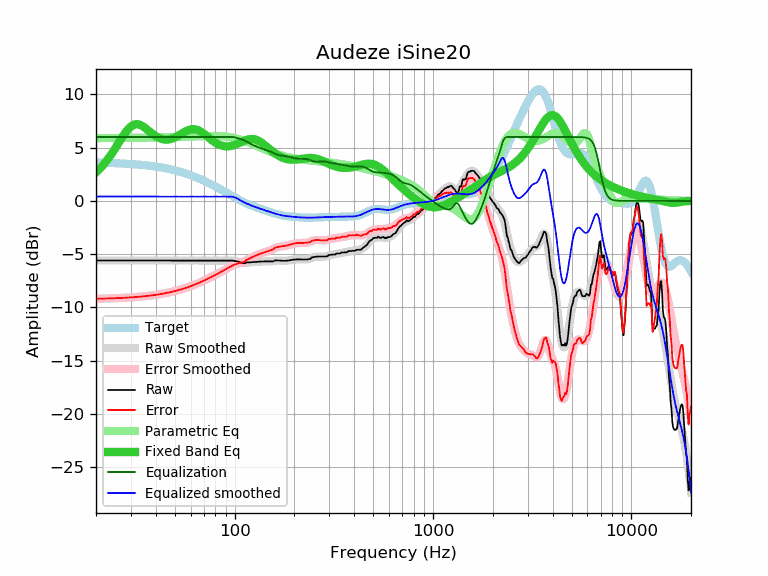

Data behind this chart, as committed beside it:
frequency, raw, error, smoothed, error_smoothed, equalization, parametric_eq, equalized_raw, equalized_smoothed, target
20, -5.59, -9.19, -5.59, -9.19, 6.00, 2.66, 0.41, 0.41, 3.59
21, -5.59, -9.18, -5.59, -9.18, 6.00, 3.05, 0.41, 0.41, 3.58
22, -5.59, -9.17, -5.59, -9.17, 6.00, 3.48, 0.41, 0.41, 3.57
23, -5.59, -9.16, -5.59, -9.16, 6.00, 3.94, 0.41, 0.41, 3.56
24, -5.59, -9.15, -5.59, -9.15, 6.00, 4.43, 0.41, 0.41, 3.55
25, -5.59, -9.13, -5.59, -9.13, 6.00, 4.94, 0.41, 0.41, 3.54
26, -5.59, -9.12, -5.59, -9.12, 6.00, 5.44, 0.41, 0.41, 3.53
27, -5.59, -9.11, -5.59, -9.11, 6.00, 5.92, 0.41, 0.41, 3.51
28, -5.59, -9.09, -5.59, -9.09, 6.00, 6.36, 0.41, 0.41, 3.50
29, -5.59, -9.07, -5.59, -9.07, 6.00, 6.72, 0.41, 0.41, 3.48
30, -5.59, -9.06, -5.59, -9.06, 6.00, 6.99, 0.41, 0.41, 3.46
31, -5.59, -9.04, -5.59, -9.04, 6.00, 7.15, 0.41, 0.41, 3.44
32, -5.59, -9.02, -5.59, -9.02, 6.00, 7.21, 0.41, 0.41, 3.42
33, -5.59, -9.00, -5.59, -9.00, 6.00, 7.17, 0.41, 0.41, 3.40
34, -5.59, -8.97, -5.59, -8.97, 6.00, 7.06, 0.41, 0.41, 3.38
35, -5.59, -8.95, -5.59, -8.95, 6.00, 6.91, 0.41, 0.41, 3.36
36, -5.59, -8.93, -5.59, -8.93, 6.00, 6.74, 0.41, 0.41, 3.33
37, -5.59, -8.90, -5.59, -8.90, 6.00, 6.55, 0.41, 0.41, 3.31
38, -5.59, -8.87, -5.59, -8.87, 6.00, 6.38, 0.41, 0.41, 3.28
39, -5.59, -8.85, -5.59, -8.85, 6.00, 6.22, 0.41, 0.41, 3.25
40, -5.59, -8.82, -5.59, -8.82, 6.00, 6.08, 0.41, 0.41, 3.22
41, -5.59, -8.79, -5.59, -8.79, 6.00, 5.96, 0.41, 0.41, 3.19
42, -5.59, -8.75, -5.59, -8.75, 6.00, 5.87, 0.41, 0.41, 3.16
43, -5.59, -8.72, -5.59, -8.72, 6.00, 5.81, 0.41, 0.41, 3.13
44, -5.59, -8.69, -5.59, -8.69, 6.00, 5.77, 0.41, 0.41, 3.09
45, -5.59, -8.65, -5.59, -8.65, 6.00, 5.75, 0.41, 0.41, 3.06
46, -5.59, -8.62, -5.59, -8.62, 6.00, 5.75, 0.41, 0.41, 3.02
47, -5.59, -8.58, -5.59, -8.58, 6.00, 5.78, 0.41, 0.41, 2.99
48, -5.59, -8.54, -5.59, -8.54, 6.00, 5.82, 0.41, 0.41, 2.95
49, -5.59, -8.50, -5.59, -8.50, 6.00, 5.88, 0.41, 0.41, 2.91
50, -5.59, -8.46, -5.59, -8.46, 6.00, 5.95, 0.41, 0.41, 2.87
51, -5.59, -8.42, -5.59, -8.42, 6.00, 6.03, 0.41, 0.41, 2.82
52, -5.59, -8.38, -5.59, -8.38, 6.00, 6.12, 0.41, 0.41, 2.78
53, -5.59, -8.33, -5.59, -8.33, 6.00, 6.21, 0.41, 0.41, 2.74
54, -5.59, -8.29, -5.59, -8.29, 6.00, 6.30, 0.41, 0.41, 2.69
55, -5.59, -8.24, -5.59, -8.24, 6.00, 6.39, 0.41, 0.41, 2.65
56, -5.59, -8.19, -5.59, -8.19, 6.00, 6.48, 0.41, 0.41, 2.60
57, -5.59, -8.15, -5.59, -8.15, 6.00, 6.55, 0.41, 0.41, 2.55
58, -5.59, -8.10, -5.59, -8.10, 6.00, 6.62, 0.41, 0.41, 2.51
59, -5.59, -8.05, -5.59, -8.05, 6.00, 6.67, 0.41, 0.41, 2.46
60, -5.59, -8.00, -5.59, -8.00, 6.00, 6.71, 0.41, 0.41, 2.41
61, -5.59, -7.95, -5.59, -7.95, 6.00, 6.73, 0.41, 0.41, 2.36
62, -5.59, -7.90, -5.59, -7.90, 6.00, 6.73, 0.41, 0.41, 2.31
63, -5.59, -7.85, -5.59, -7.85, 6.00, 6.72, 0.41, 0.41, 2.26
64, -5.59, -7.80, -5.59, -7.80, 6.00, 6.69, 0.41, 0.41, 2.21
65, -5.59, -7.75, -5.59, -7.75, 6.00, 6.65, 0.41, 0.41, 2.15
66, -5.59, -7.69, -5.59, -7.69, 6.00, 6.60, 0.41, 0.41, 2.10
67, -5.59, -7.64, -5.59, -7.64, 6.00, 6.53, 0.41, 0.41, 2.05
68, -5.59, -7.59, -5.59, -7.59, 6.00, 6.46, 0.41, 0.41, 1.99
69, -5.59, -7.53, -5.59, -7.53, 6.00, 6.37, 0.41, 0.41, 1.94
70, -5.59, -7.48, -5.59, -7.48, 6.00, 6.29, 0.41, 0.41, 1.89
71, -5.59, -7.43, -5.59, -7.43, 6.00, 6.20, 0.41, 0.41, 1.83
72, -5.59, -7.37, -5.59, -7.37, 6.00, 6.11, 0.41, 0.41, 1.78
73, -5.59, -7.32, -5.59, -7.32, 6.00, 6.02, 0.41, 0.41, 1.73
74, -5.59, -7.26, -5.59, -7.26, 6.00, 5.93, 0.41, 0.41, 1.67
75, -5.59, -7.21, -5.59, -7.21, 6.00, 5.84, 0.41, 0.41, 1.62
76, -5.59, -7.16, -5.59, -7.16, 6.00, 5.76, 0.41, 0.41, 1.56
77, -5.59, -7.10, -5.59, -7.10, 6.00, 5.68, 0.41, 0.41, 1.51
78, -5.59, -7.05, -5.59, -7.05, 6.00, 5.60, 0.41, 0.41, 1.45
79, -5.59, -6.99, -5.60, -7.00, 6.00, 5.53, 0.41, 0.40, 1.40
... 553 more rows
